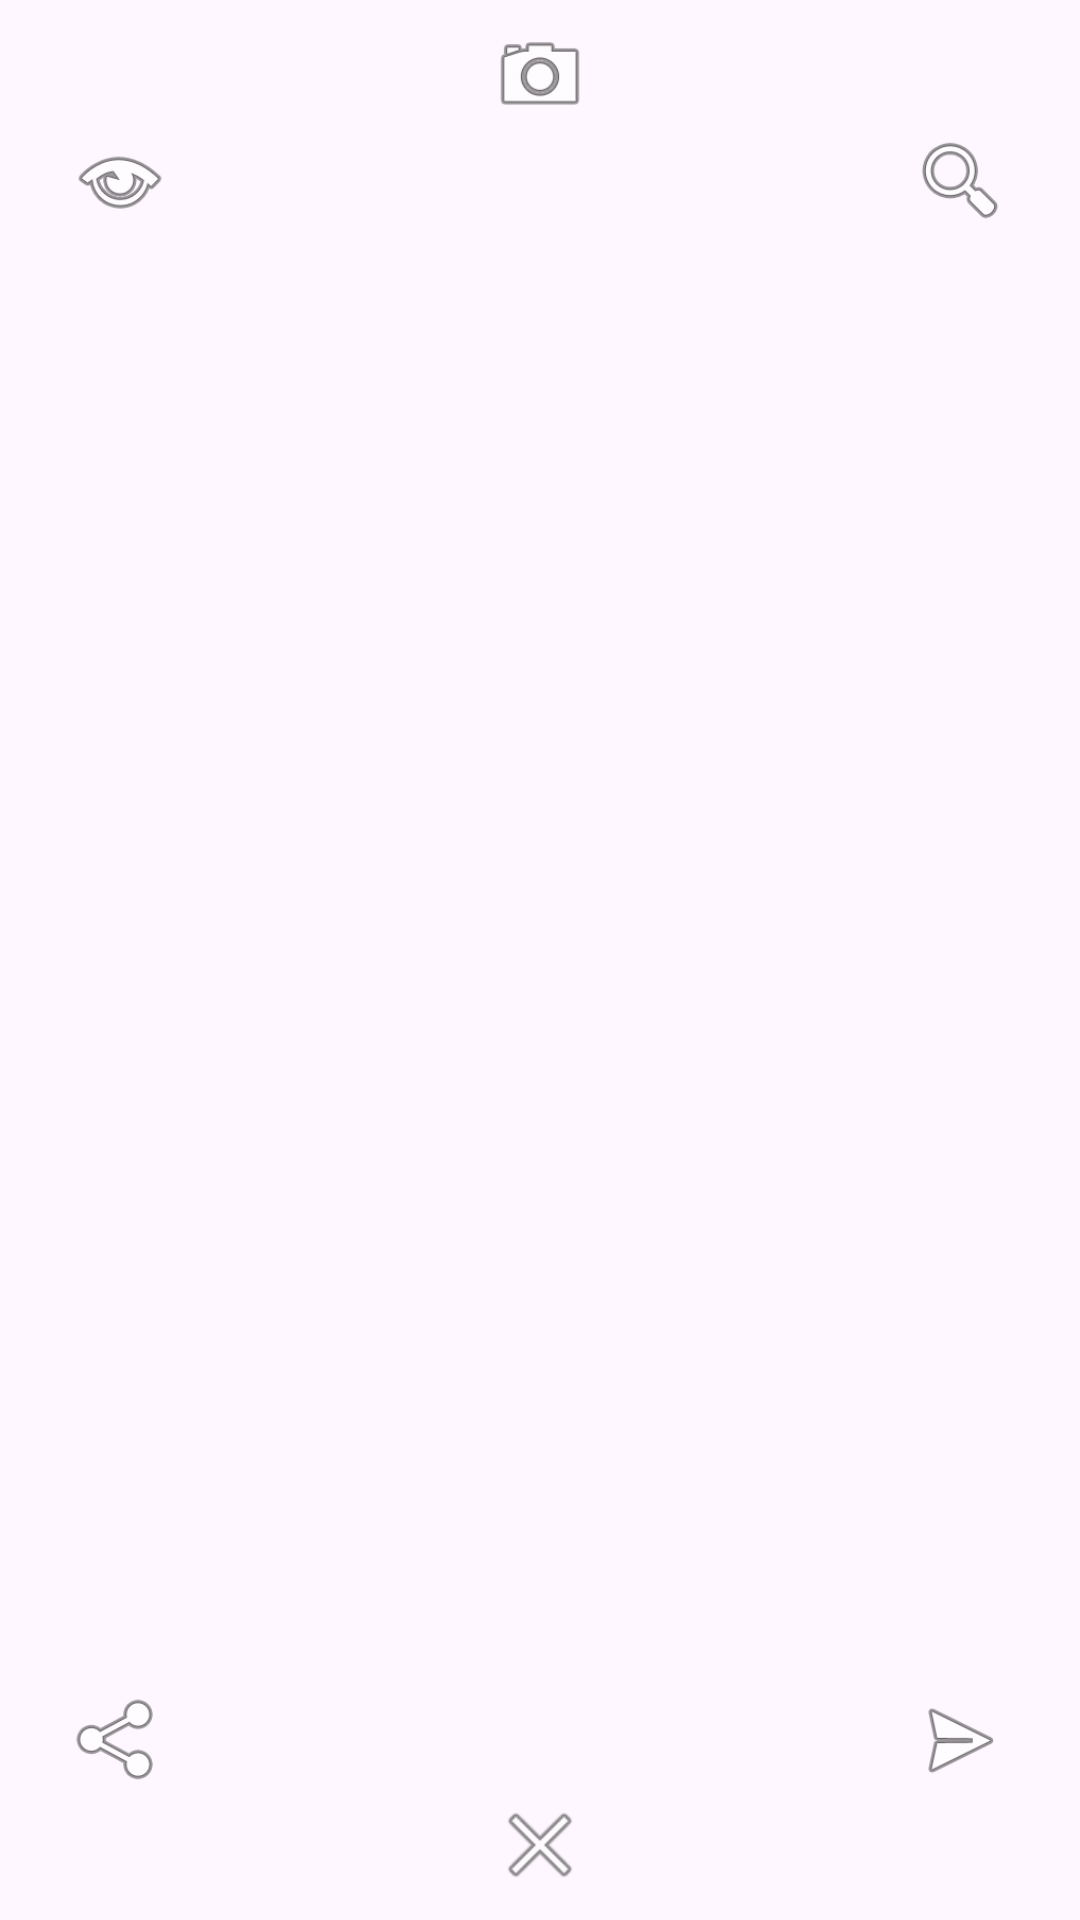

Here is an Android app screen rendered from its layout file. Give the layout XML and the strings, colors and styles it references.
<!-- AndroidManifest.xml: application theme Theme.EjTouch -->
<!-- res/layout/quick_actions_layout.xml -->
<?xml version="1.0" encoding="utf-8"?>
<RelativeLayout xmlns:android="http://schemas.android.com/apk/res/android"
    android:id="@+id/quick_actions_container"
    android:layout_width="200dp"
    android:layout_height="200dp"
    android:background="@drawable/menu_background">

    
    <ImageView
        android:id="@+id/button_screenshot"
        android:layout_width="50dp"
        android:layout_height="50dp"
        android:layout_alignParentTop="true"
        android:layout_centerHorizontal="true"
        android:background="?android:attr/selectableItemBackgroundBorderless"
        android:contentDescription="Screenshot"
        android:padding="8dp"
        android:src="@android:drawable/ic_menu_camera" />

    
    <ImageView
        android:id="@+id/button_flashlight"
        android:layout_width="50dp"
        android:layout_height="50dp"
        android:layout_alignParentEnd="true"
        android:layout_marginTop="35dp"
        android:layout_marginEnd="15dp"
        android:background="?android:attr/selectableItemBackgroundBorderless"
        android:contentDescription="Flashlight"
        android:padding="8dp"
        android:src="@android:drawable/ic_menu_search" /> 

    
    <ImageView
        android:id="@+id/button_wifi"
        android:layout_width="50dp"
        android:layout_height="50dp"
        android:layout_alignParentEnd="true"
        android:layout_alignParentBottom="true"
        android:layout_marginEnd="15dp"
        android:layout_marginBottom="35dp"
        android:background="?android:attr/selectableItemBackgroundBorderless"
        android:contentDescription="WiFi Settings"
        android:padding="8dp"
        android:src="@android:drawable/ic_menu_send" /> 

    
    <ImageView
        android:id="@+id/button_bluetooth"
        android:layout_width="50dp"
        android:layout_height="50dp"
        android:layout_alignParentStart="true"
        android:layout_alignParentBottom="true"
        android:layout_marginStart="15dp"
        android:layout_marginBottom="35dp"
        android:background="?android:attr/selectableItemBackgroundBorderless"
        android:contentDescription="Bluetooth Settings"
        android:padding="8dp"
        android:src="@android:drawable/ic_menu_share" /> 

    
    <ImageView
        android:id="@+id/button_brightness"
        android:layout_width="50dp"
        android:layout_height="50dp"
        android:layout_alignParentStart="true"
        android:layout_marginTop="35dp"
        android:layout_marginStart="15dp"
        android:background="?android:attr/selectableItemBackgroundBorderless"
        android:contentDescription="Brightness"
        android:padding="8dp"
        android:src="@android:drawable/ic_menu_view" /> 

    
    <ImageView
        android:id="@+id/button_back"
        android:layout_width="50dp"
        android:layout_height="50dp"
        android:layout_alignParentBottom="true"
        android:layout_centerHorizontal="true"
        android:background="?android:attr/selectableItemBackgroundBorderless"
        android:contentDescription="Back to Main Menu"
        android:padding="8dp"
        android:src="@android:drawable/ic_menu_close_clear_cancel" />

</RelativeLayout>
<!-- resources referenced by this layout -->
<resources>
  <style name="Theme.EjTouch" parent="Base.Theme.EjTouch" />
  <style name="Base.Theme.EjTouch" parent="Theme.Material3.DayNight.NoActionBar">
          
          
      </style>
</resources>
